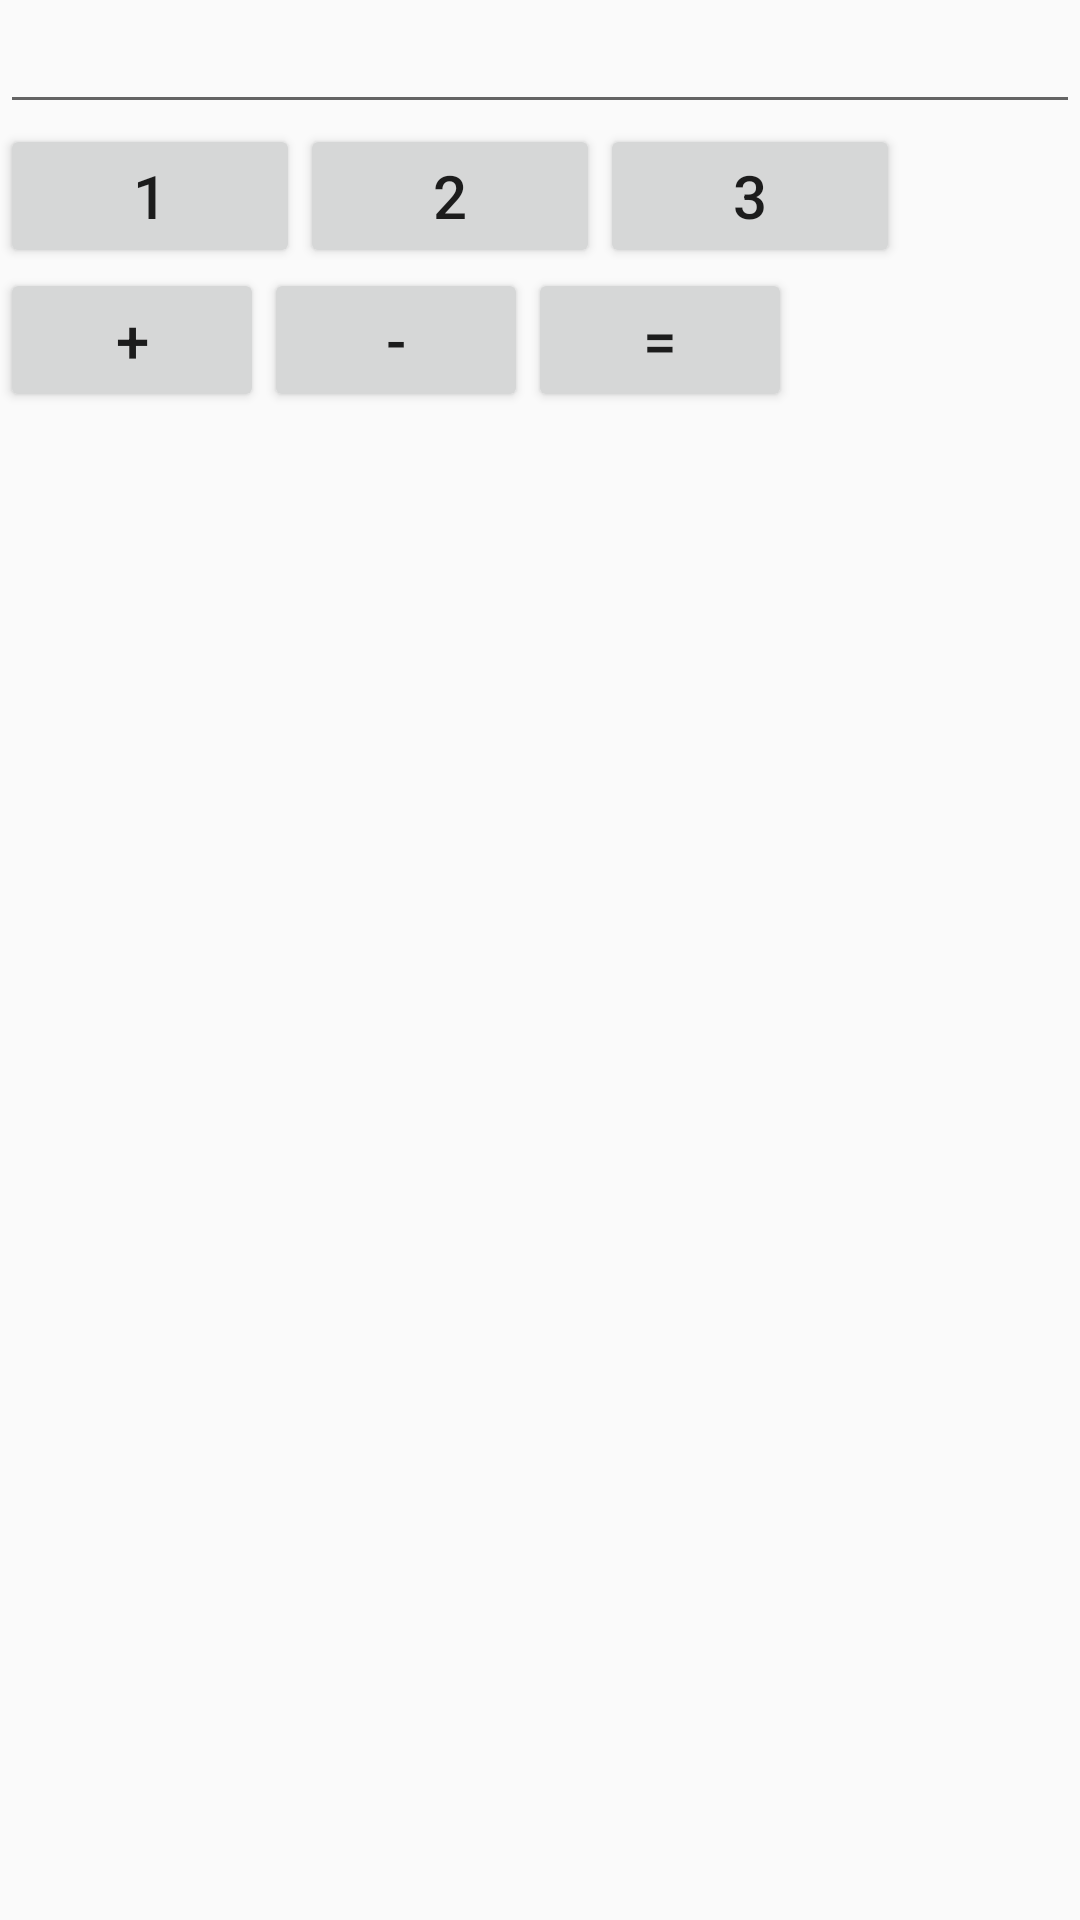

Here is an Android app screen rendered from its layout file. Give the layout XML and the strings, colors and styles it references.
<!-- AndroidManifest.xml: application theme AppTheme -->
<!-- res/layout/activity_calci.xml -->
<?xml version="1.0" encoding="utf-8"?>
<RelativeLayout xmlns:android="http://schemas.android.com/apk/res/android"
    xmlns:app="http://schemas.android.com/apk/res-auto"
    xmlns:tools="http://schemas.android.com/tools"
    android:layout_width="match_parent"
    android:layout_height="match_parent"
    tools:context=".CalciActivity">

    <EditText
        android:layout_width="match_parent"
        android:layout_height="wrap_content"
        android:id="@+id/ed_data"
        android:inputType="number"
        ></EditText>

    <Button
        android:layout_width="100dp"
        android:layout_height="wrap_content"
        android:id="@+id/btn_one"
        android:text="1"
        android:layout_below="@+id/ed_data"
        android:textSize="20dp"
        ></Button>
    <Button
        android:layout_width="100dp"
        android:layout_height="wrap_content"
        android:id="@+id/btn_two"
        android:text="2"
        android:layout_below="@+id/ed_data"
        android:layout_toRightOf="@+id/btn_one"
        android:textSize="20dp"
        ></Button>
    <Button
        android:layout_width="100dp"
        android:layout_height="wrap_content"
        android:id="@+id/btn_three"
        android:text="3"
        android:layout_below="@+id/ed_data"
        android:layout_toRightOf="@+id/btn_two"
        android:textSize="20dp"
        ></Button>
    <Button
        android:layout_width="wrap_content"
        android:layout_height="wrap_content"
        android:id="@+id/btn_add"
        android:text="+"
        android:layout_below="@+id/btn_one"
        android:textSize="20dp"
        ></Button>
    <Button
        android:layout_width="wrap_content"
        android:layout_height="wrap_content"
        android:id="@+id/btn_minus"
        android:text="-"
        android:layout_below="@+id/btn_one"
        android:layout_toRightOf="@+id/btn_add"
        android:textSize="20dp"
        ></Button>
    <Button
        android:layout_width="wrap_content"
        android:layout_height="wrap_content"
        android:id="@+id/btn_equal"
        android:text="="
        android:layout_below="@+id/btn_two"
        android:layout_toRightOf="@+id/btn_minus"
        android:textSize="20dp"
        ></Button>
</RelativeLayout>
<!-- resources referenced by this layout -->
<resources>
  <style name="AppTheme" parent="Theme.AppCompat.Light.DarkActionBar">
          
          <item name="colorPrimary">@color/colorPrimary</item>
          <item name="colorPrimaryDark">@color/colorPrimaryDark</item>
          <item name="colorAccent">@color/colorAccent</item>
      </style>
  <color name="colorPrimary">#008577</color>
  <color name="colorPrimaryDark">#00574B</color>
  <color name="colorAccent">#D81B60</color>
</resources>
